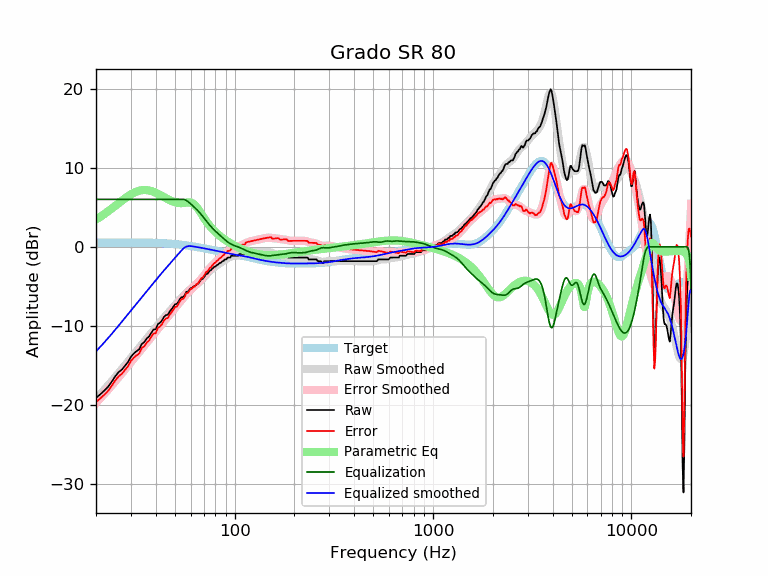

The file beside this chart, header and first rows:
frequency, raw, error, smoothed, error_smoothed, equalization, parametric_eq, equalized_raw, equalized_smoothed, target
20, -19.15, -19.67, -19.25, -19.77, 6.00, 3.45, -13.15, -13.25, 0.52
21, -18.69, -19.21, -18.68, -19.20, 6.00, 3.79, -12.69, -12.68, 0.52
22, -18.22, -18.74, -18.12, -18.65, 6.00, 4.14, -12.22, -12.12, 0.52
23, -17.73, -18.26, -17.57, -18.10, 6.00, 4.49, -11.73, -11.57, 0.53
24, -17.09, -17.62, -17.04, -17.57, 6.00, 4.84, -11.09, -11.04, 0.53
25, -16.41, -16.94, -16.51, -17.04, 6.00, 5.18, -10.41, -10.51, 0.53
26, -15.87, -16.40, -15.99, -16.52, 6.00, 5.52, -9.87, -9.99, 0.53
27, -15.56, -16.09, -15.49, -16.02, 6.00, 5.83, -9.56, -9.49, 0.53
28, -15.06, -15.59, -15.00, -15.53, 6.00, 6.13, -9.06, -9.00, 0.53
29, -14.59, -15.12, -14.52, -15.06, 6.00, 6.40, -8.59, -8.52, 0.53
30, -13.93, -14.46, -14.07, -14.60, 6.00, 6.63, -7.93, -8.07, 0.53
31, -13.52, -14.05, -13.63, -14.16, 6.00, 6.83, -7.52, -7.63, 0.53
32, -13.22, -13.75, -13.21, -13.74, 6.00, 6.98, -7.22, -7.21, 0.53
33, -12.99, -13.52, -12.81, -13.33, 6.00, 7.09, -6.99, -6.81, 0.53
34, -12.31, -12.84, -12.41, -12.94, 6.00, 7.16, -6.31, -6.41, 0.53
35, -12.08, -12.60, -12.03, -12.55, 6.00, 7.19, -6.08, -6.03, 0.52
36, -11.62, -12.14, -11.66, -12.18, 6.00, 7.17, -5.62, -5.66, 0.52
37, -11.37, -11.88, -11.29, -11.81, 6.00, 7.13, -5.37, -5.29, 0.51
38, -10.89, -11.40, -10.93, -11.44, 6.00, 7.05, -4.89, -4.93, 0.51
39, -10.48, -10.98, -10.59, -11.09, 6.00, 6.95, -4.48, -4.59, 0.50
40, -10.45, -10.94, -10.25, -10.74, 6.00, 6.83, -4.45, -4.25, 0.49
41, -9.80, -10.28, -9.92, -10.40, 6.00, 6.71, -3.80, -3.92, 0.48
42, -9.62, -10.09, -9.60, -10.08, 6.00, 6.57, -3.62, -3.60, 0.47
43, -9.34, -9.80, -9.30, -9.76, 6.00, 6.43, -3.34, -3.30, 0.46
44, -8.89, -9.34, -9.01, -9.46, 6.00, 6.29, -2.89, -3.01, 0.45
45, -8.66, -9.10, -8.72, -9.16, 6.00, 6.15, -2.66, -2.72, 0.44
46, -8.60, -9.02, -8.45, -8.87, 6.00, 6.03, -2.60, -2.45, 0.42
47, -8.21, -8.61, -8.18, -8.58, 6.00, 5.91, -2.21, -2.18, 0.40
48, -7.93, -8.32, -7.91, -8.30, 6.00, 5.80, -1.93, -1.91, 0.39
49, -7.62, -7.99, -7.66, -8.02, 6.00, 5.71, -1.62, -1.66, 0.37
50, -7.29, -7.64, -7.40, -7.75, 6.00, 5.64, -1.29, -1.40, 0.35
51, -7.25, -7.58, -7.16, -7.48, 6.00, 5.58, -1.25, -1.16, 0.33
52, -6.97, -7.27, -6.92, -7.22, 6.00, 5.54, -0.97, -0.92, 0.30
53, -6.61, -6.89, -6.69, -6.97, 6.00, 5.53, -0.61, -0.69, 0.28
54, -6.38, -6.64, -6.46, -6.72, 6.00, 5.52, -0.38, -0.46, 0.26
55, -6.38, -6.61, -6.25, -6.48, 6.00, 5.54, -0.38, -0.25, 0.23
56, -6.15, -6.36, -6.04, -6.25, 5.96, 5.56, -0.19, -0.08, 0.21
57, -5.70, -5.88, -5.85, -6.03, 5.87, 5.59, 0.17, 0.02, 0.18
58, -5.70, -5.85, -5.67, -5.82, 5.74, 5.61, 0.04, 0.07, 0.15
59, -5.47, -5.59, -5.50, -5.62, 5.59, 5.62, 0.12, 0.09, 0.12
60, -5.25, -5.35, -5.35, -5.44, 5.43, 5.59, 0.18, 0.09, 0.10
61, -5.24, -5.31, -5.20, -5.27, 5.27, 5.53, 0.03, 0.07, 0.07
62, -5.01, -5.05, -5.07, -5.11, 5.11, 5.43, 0.10, 0.04, 0.04
63, -5.01, -5.02, -4.93, -4.94, 4.94, 5.28, -0.07, 0.01, 0.01
64, -4.79, -4.77, -4.80, -4.78, 4.78, 5.10, -0.01, -0.02, -0.02
65, -4.74, -4.69, -4.66, -4.61, 4.61, 4.88, -0.13, -0.05, -0.05
66, -4.56, -4.48, -4.51, -4.43, 4.43, 4.65, -0.13, -0.08, -0.08
67, -4.33, -4.22, -4.35, -4.24, 4.24, 4.40, -0.09, -0.11, -0.11
68, -4.10, -3.96, -4.19, -4.05, 4.05, 4.15, -0.05, -0.14, -0.14
69, -4.08, -3.91, -4.02, -3.85, 3.85, 3.90, -0.23, -0.17, -0.17
70, -3.87, -3.67, -3.84, -3.65, 3.65, 3.66, -0.22, -0.20, -0.20
71, -3.65, -3.42, -3.67, -3.45, 3.45, 3.43, -0.20, -0.23, -0.23
72, -3.42, -3.16, -3.51, -3.25, 3.25, 3.21, -0.17, -0.26, -0.26
73, -3.42, -3.13, -3.35, -3.06, 3.06, 3.00, -0.36, -0.28, -0.29
74, -3.19, -2.88, -3.20, -2.88, 2.88, 2.81, -0.31, -0.31, -0.31
75, -3.02, -2.68, -3.05, -2.71, 2.71, 2.63, -0.31, -0.34, -0.34
76, -2.96, -2.59, -2.92, -2.55, 2.55, 2.46, -0.41, -0.37, -0.37
77, -2.78, -2.38, -2.79, -2.39, 2.39, 2.30, -0.39, -0.40, -0.40
78, -2.67, -2.24, -2.68, -2.24, 2.24, 2.15, -0.43, -0.43, -0.43
79, -2.51, -2.05, -2.57, -2.10, 2.10, 2.00, -0.41, -0.46, -0.46
... 553 more rows
